The GitHub repository fenshui888/xray_project contains a labelled image folder "xray_project" with 3 categories: bacterial pneumonia, normal, viral pneumonia. Examples follow, each with its label.

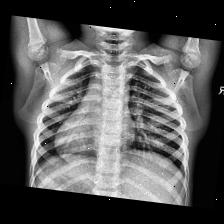
Label: normal

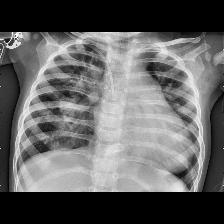
Label: bacterial pneumonia

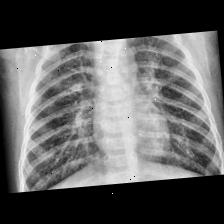
Label: viral pneumonia

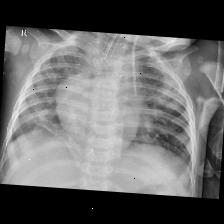
Label: bacterial pneumonia

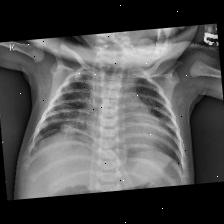
Label: viral pneumonia

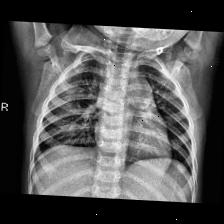
Label: normal
